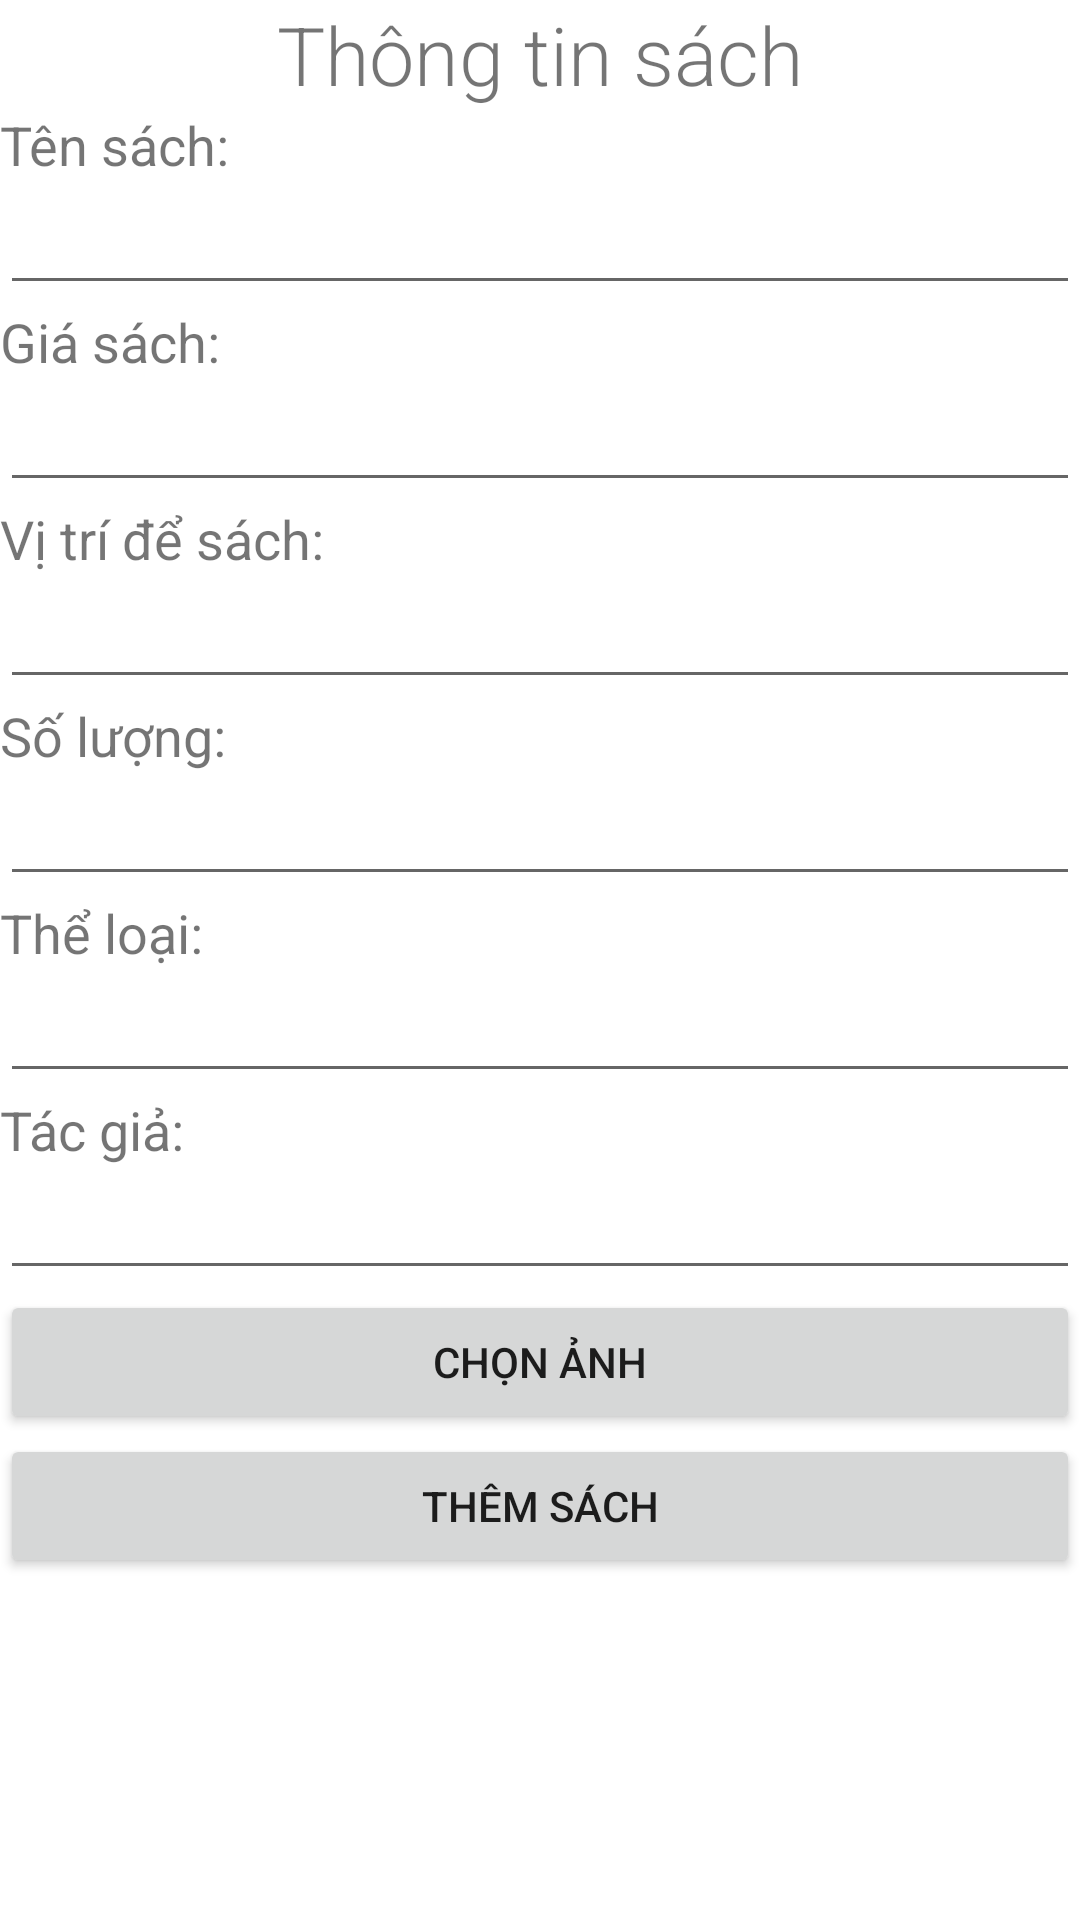

Android layout source for this screen:
<!-- AndroidManifest.xml: application theme AppTheme.NoStatusBar -->
<!-- res/layout/dialog_them_sach.xml -->
<?xml version="1.0" encoding="utf-8"?>
<LinearLayout xmlns:android="http://schemas.android.com/apk/res/android"
    android:layout_width="match_parent"
    android:orientation="vertical"
   android:layout_margin="10dp"
    android:layout_height="match_parent">
   <TextView
       android:fontFamily="sans-serif-light"
       android:gravity="center"
       android:textSize="27sp"
       android:text="Thông tin sách"
       android:layout_width="match_parent"
       android:layout_height="wrap_content">

   </TextView>
   <TextView
       android:textSize="18sp"
       android:text="Tên sách:"
       android:layout_width="match_parent"
       android:layout_height="wrap_content"/>
   <EditText
       android:id="@+id/edtTen"
       android:layout_width="match_parent"
       android:layout_height="wrap_content"/>
   <TextView
       android:textSize="18sp"
       android:text="Giá sách:"
       android:layout_width="match_parent"
       android:layout_height="wrap_content"/>
   <EditText
       android:id="@+id/edtGia"
       android:inputType="number"

       android:layout_width="match_parent"
       android:layout_height="wrap_content"/>
   <TextView
       android:textSize="18sp"
       android:text="Vị trí để sách:"
       android:layout_width="match_parent"
       android:layout_height="wrap_content"/>
   <EditText
       android:id="@+id/edtViTri"
       android:layout_width="match_parent"
       android:layout_height="wrap_content"/>
   <TextView
       android:textSize="18sp"
       android:text="Số lượng:"
       android:layout_width="match_parent"
       android:layout_height="wrap_content"/>
   <EditText
       android:id="@+id/edtSL"
       android:inputType="number"
       android:layout_width="match_parent"
       android:layout_height="wrap_content"/>
   <TextView
       android:textSize="18sp"
       android:text="Thể loại:"
       android:layout_width="match_parent"
       android:layout_height="wrap_content"/>
   <AutoCompleteTextView
       android:id="@+id/actvLoai"
       android:drawableLeft="@drawable/baseline_search_24"
       android:layout_width="match_parent"
       android:layout_height="wrap_content"/>
   <TextView
       android:textSize="18sp"
       android:text="Tác giả:"
       android:layout_width="match_parent"
       android:layout_height="wrap_content"/>
   <AutoCompleteTextView
       android:drawableLeft="@drawable/baseline_search_24"
       android:id="@+id/actvTG"
       android:layout_width="match_parent"
       android:layout_height="wrap_content"/>
   <Button
       android:text="Chọn ảnh"
       android:id="@+id/btnPickImg"
       android:layout_width="match_parent"
       android:layout_height="wrap_content"/>
   <Button
       android:text="Thêm sách"
       android:id="@+id/btnAdd"
       android:layout_width="match_parent"
       android:layout_height="wrap_content"/>
</LinearLayout>
<!-- resources referenced by this layout -->
<resources>
  <style name="AppTheme.NoStatusBar" parent="AppTheme">
          <item name="android:windowFullscreen">true</item>
      </style>
  <style name="AppTheme" parent="Theme.MaterialComponents.Light.DarkActionBar">
          
          <item name="colorPrimary">@color/xanh_btn</item>
      </style>
  <color name="xanh_btn">#1fb497</color>
</resources>
